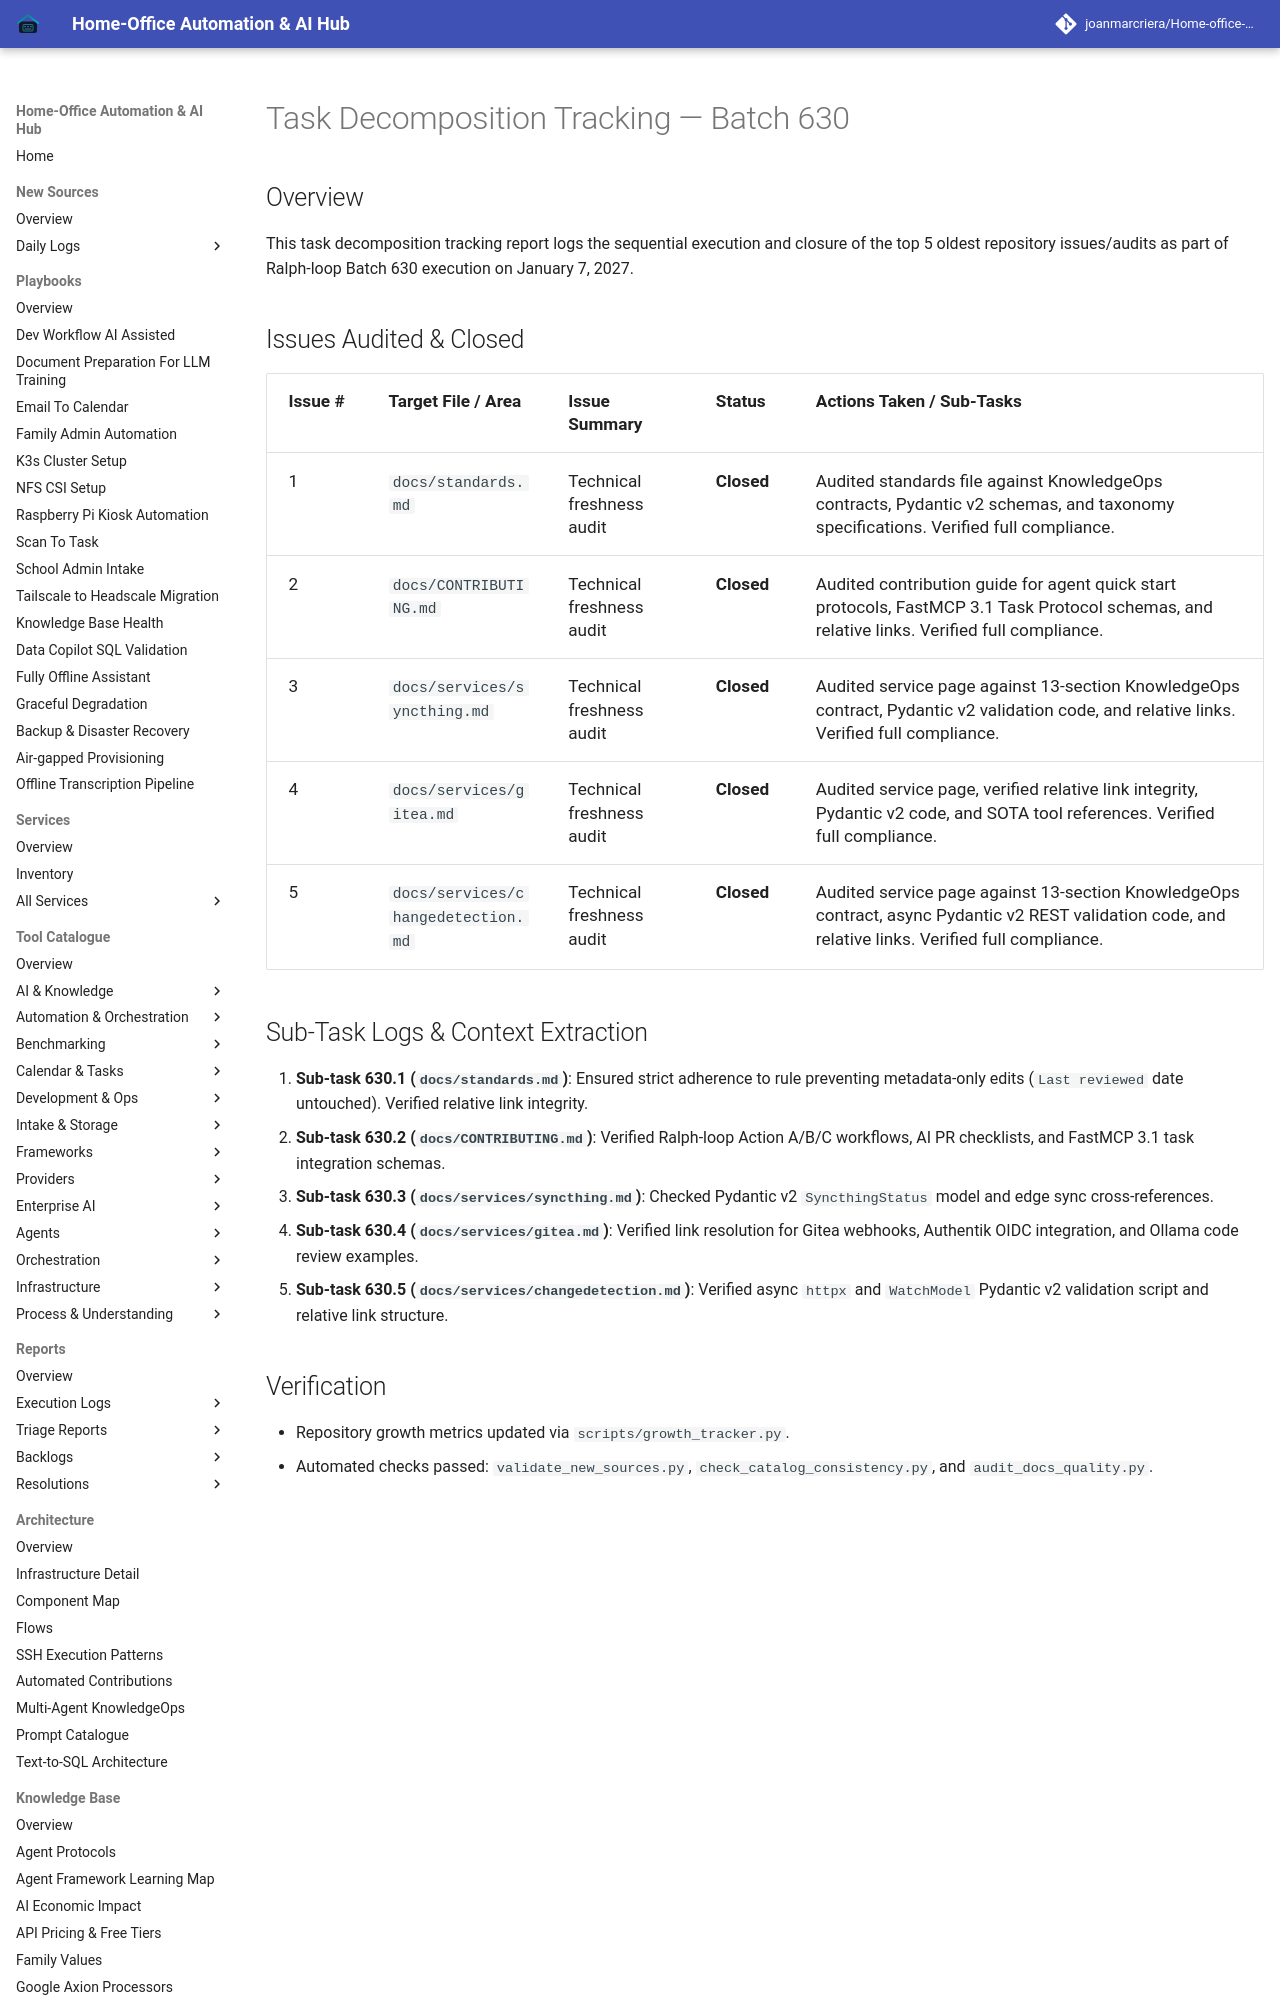

repository: joanmarcriera/Home-office-automations · page: reports/task-decomposition-batch-630/index.html · generator: mkdocs

# Task Decomposition Tracking — Batch 630

## Overview
This task decomposition tracking report logs the sequential execution and closure of the top 5 oldest repository issues/audits as part of Ralph-loop Batch 630 execution on January 7, 2027.
